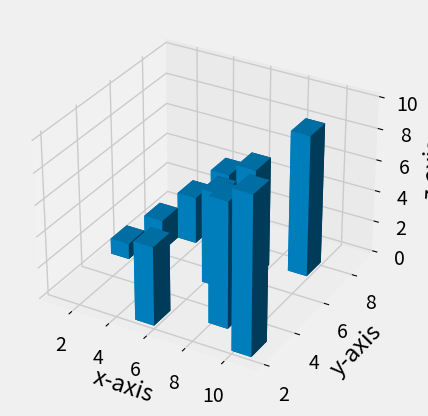

Write Python code to recreate this figure.
from mpl_toolkits.mplot3d import axes3d
import matplotlib.pyplot as plt
import numpy as np
from matplotlib import style
style.use('fivethirtyeight')

fig = plt.figure()
ax1 = fig.add_subplot(111, projection='3d')

x = [1,2,3,4,5,6,7,8,9,10]
y = [5,6,7,8,2,5,6,3,7,2]
z = [1,2,6,3,2,7,3,3,7,2]

#ax1.plot(x,y,z)

x2 = [-1,-2,-3,-4,-5,-6,-7,-8,-9,-10]
y2 = [-5,-6,-7,-8,-2,-5,-6,-3,-7,-2]
z2 = [1,2,6,3,2,7,3,3,7,2]

# ax1.plot(x,y,z)
# ax1.scatter(x,y,z, color='r', marker='+')
# ax1.scatter(x2,y2,z2, color='g')

x3 = [1,2,3,4,5,6,7,8,9,10]
y3 = [5,6,7,8,2,5,6,3,7,2]
z3 = np.zeros(10)

dx= np.ones(10)
dy= np.ones(10)
dz= x3

ax1.bar3d(x3,y3,z3,dx,dy,dz)

# ax1.grid(False)

ax1.set_xlabel('x-axis')
ax1.set_ylabel('y-axis')
ax1.set_zlabel('z-axis')

plt.show()